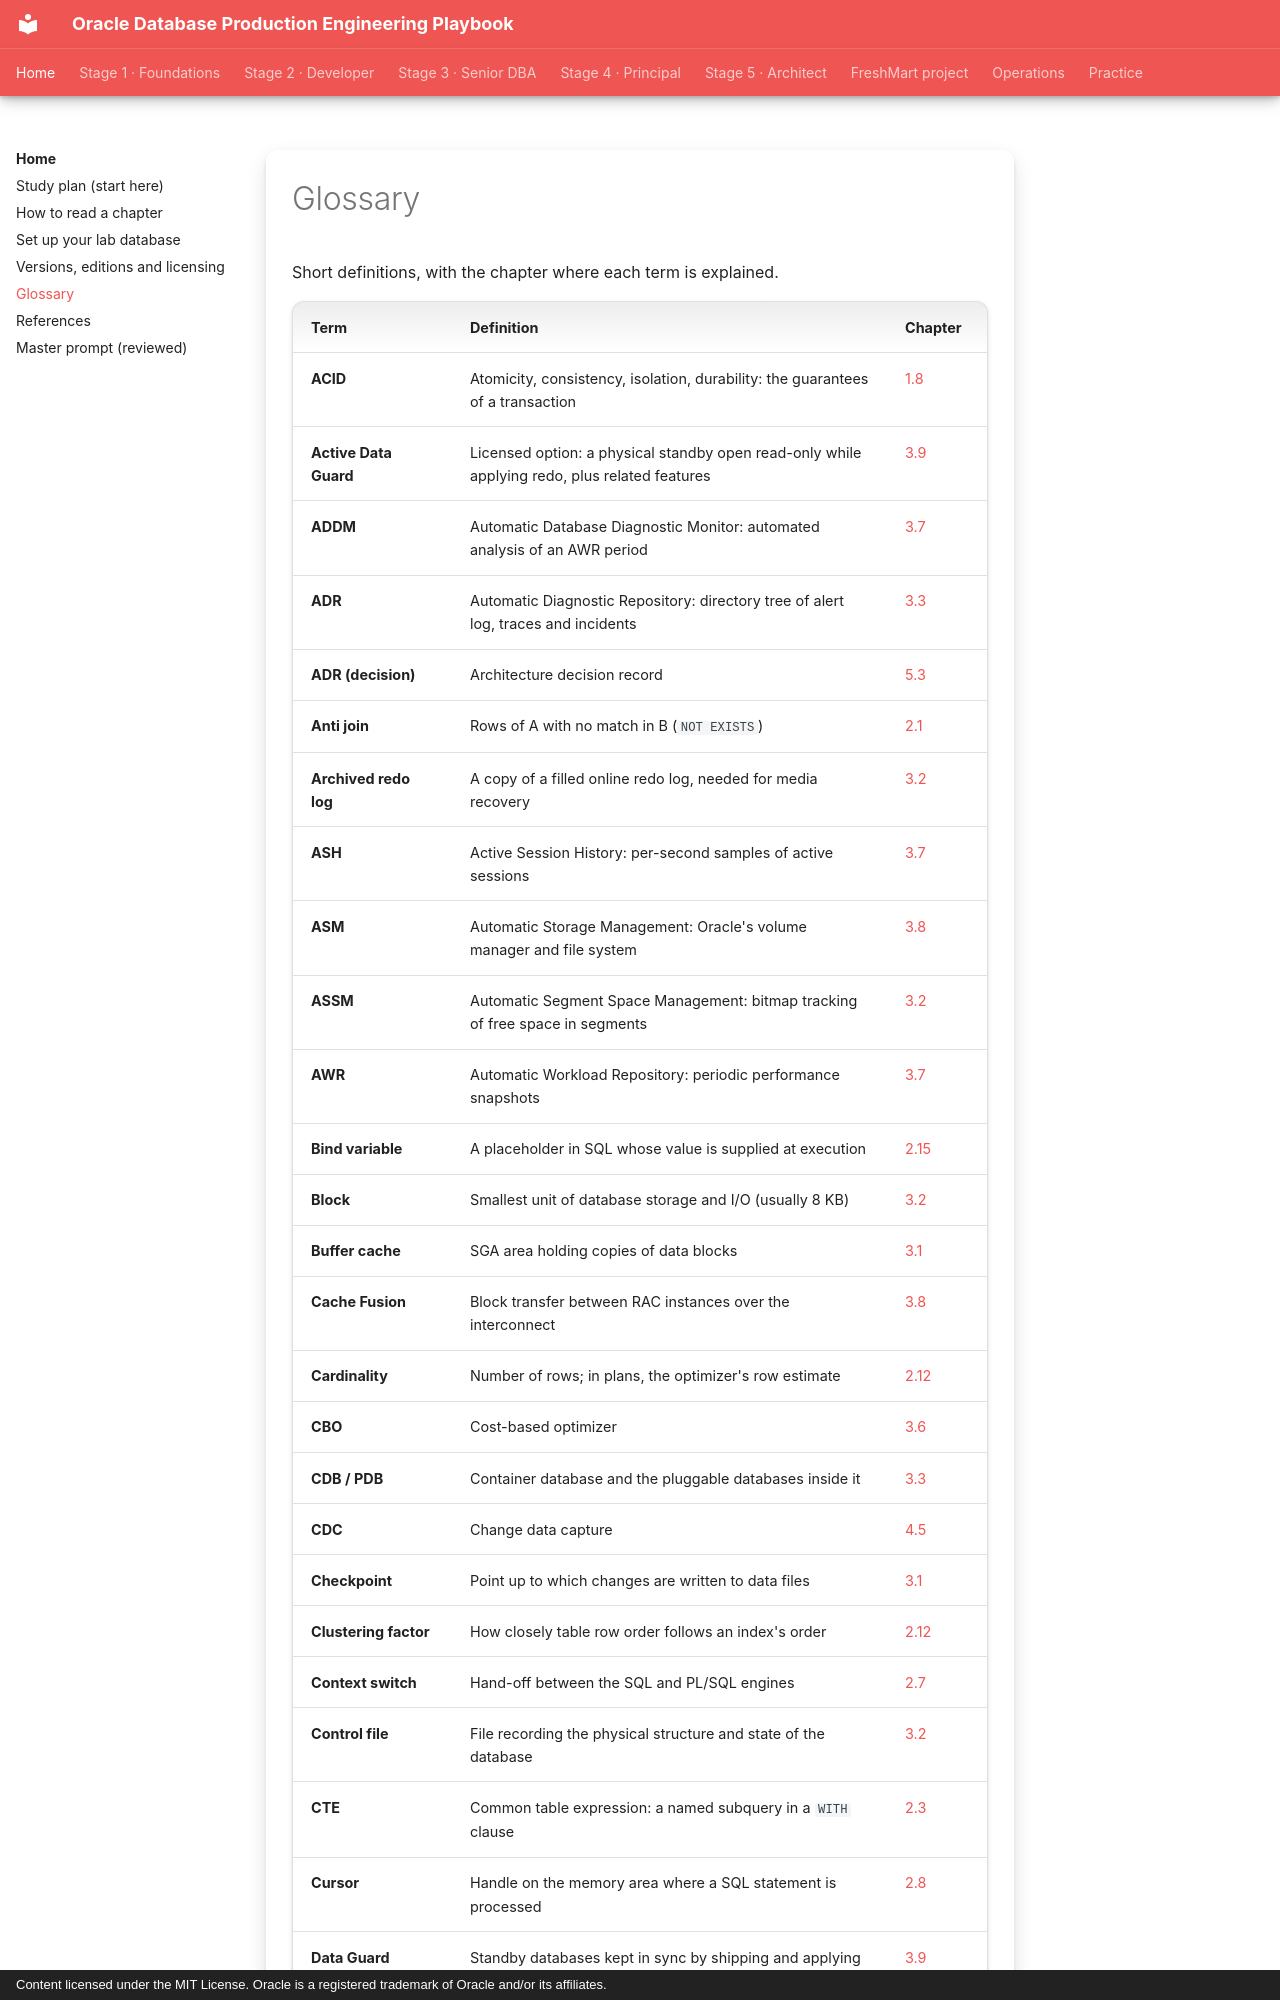

repository: khiruashish/oracle-db-playbook · page: glossary/index.html · generator: mkdocs · copyright: Content licensed under the MIT License. Oracle is a registered trademark of Oracle and/or its affiliates.

---
tags: [glossary]
---

# Glossary

Short definitions, with the chapter where each term is explained.

| Term | Definition | Chapter |
|---|---|---|
| **ACID** | Atomicity, consistency, isolation, durability: the guarantees of a transaction | [1.8](../sql-fundamentals/04-dml-and-transactions.md) |
| **Active Data Guard** | Licensed option: a physical standby open read-only while applying redo, plus related features | [3.9](../high-availability/02-data-guard.md) |
| **ADDM** | Automatic Database Diagnostic Monitor: automated analysis of an AWR period | [3.7](../performance-engineering/03-awr-ash-waits.md) |
| **ADR** | Automatic Diagnostic Repository: directory tree of alert log, traces and incidents | [3.3](../database-administration/01-administration.md) |
| **ADR (decision)** | Architecture decision record | [5.3](../enterprise-architecture/02-strategy-governance.md) |
| **Anti join** | Rows of A with no match in B (`NOT EXISTS`) | [2.1](../advanced-sql/01-joins.md) |
| **Archived redo log** | A copy of a filled online redo log, needed for media recovery | [3.2](../storage-management/01-storage.md) |
| **ASH** | Active Session History: per-second samples of active sessions | [3.7](../performance-engineering/03-awr-ash-waits.md) |
| **ASM** | Automatic Storage Management: Oracle's volume manager and file system | [3.8](../high-availability/01-rac-asm.md) |
| **ASSM** | Automatic Segment Space Management: bitmap tracking of free space in segments | [3.2](../storage-management/01-storage.md) |
| **AWR** | Automatic Workload Repository: periodic performance snapshots | [3.7](../performance-engineering/03-awr-ash-waits.md) |
| **Bind variable** | A placeholder in SQL whose value is supplied at execution | [2.15](../performance-engineering/01-execution-plans.md) |
| **Block** | Smallest unit of database storage and I/O (usually 8 KB) | [3.2](../storage-management/01-storage.md) |
| **Buffer cache** | SGA area holding copies of data blocks | [3.1](../oracle-architecture/01-architecture.md) |
| **Cache Fusion** | Block transfer between RAC instances over the interconnect | [3.8](../high-availability/01-rac-asm.md) |
| **Cardinality** | Number of rows; in plans, the optimizer's row estimate | [2.12](../indexing/01-indexing.md) |
| **CBO** | Cost-based optimizer | [3.6](../performance-engineering/02-optimizer-statistics-spm.md) |
| **CDB / PDB** | Container database and the pluggable databases inside it | [3.3](../database-administration/01-administration.md) |
| **CDC** | Change data capture | [4.5](../data-integration/01-data-integration.md) |
| **Checkpoint** | Point up to which changes are written to data files | [3.1](../oracle-architecture/01-architecture.md) |
| **Clustering factor** | How closely table row order follows an index's order | [2.12](../indexing/01-indexing.md) |
| **Context switch** | Hand-off between the SQL and PL/SQL engines | [2.7](../plsql/01-fundamentals.md) |
| **Control file** | File recording the physical structure and state of the database | [3.2](../storage-management/01-storage.md) |
| **CTE** | Common table expression: a named subquery in a `WITH` clause | [2.3](../advanced-sql/03-cte-hierarchical.md) |
| **Cursor** | Handle on the memory area where a SQL statement is processed | [2.8](../plsql/02-cursors-collections-bulk.md) |
| **Data Guard** | Standby databases kept in sync by shipping and applying redo | [3.9](../high-availability/02-data-guard.md) |
| **Data Pump** | Logical export and import utilities (`expdp`, `impdp`) | [3.4](../backup-recovery/01-backup-recovery.md) |
| **DB time** | Time foreground sessions spend on CPU or in non-idle waits | [3.7](../performance-engineering/03-awr-ash-waits.md) |
| **Deadlock** | Sessions waiting on each other in a c
